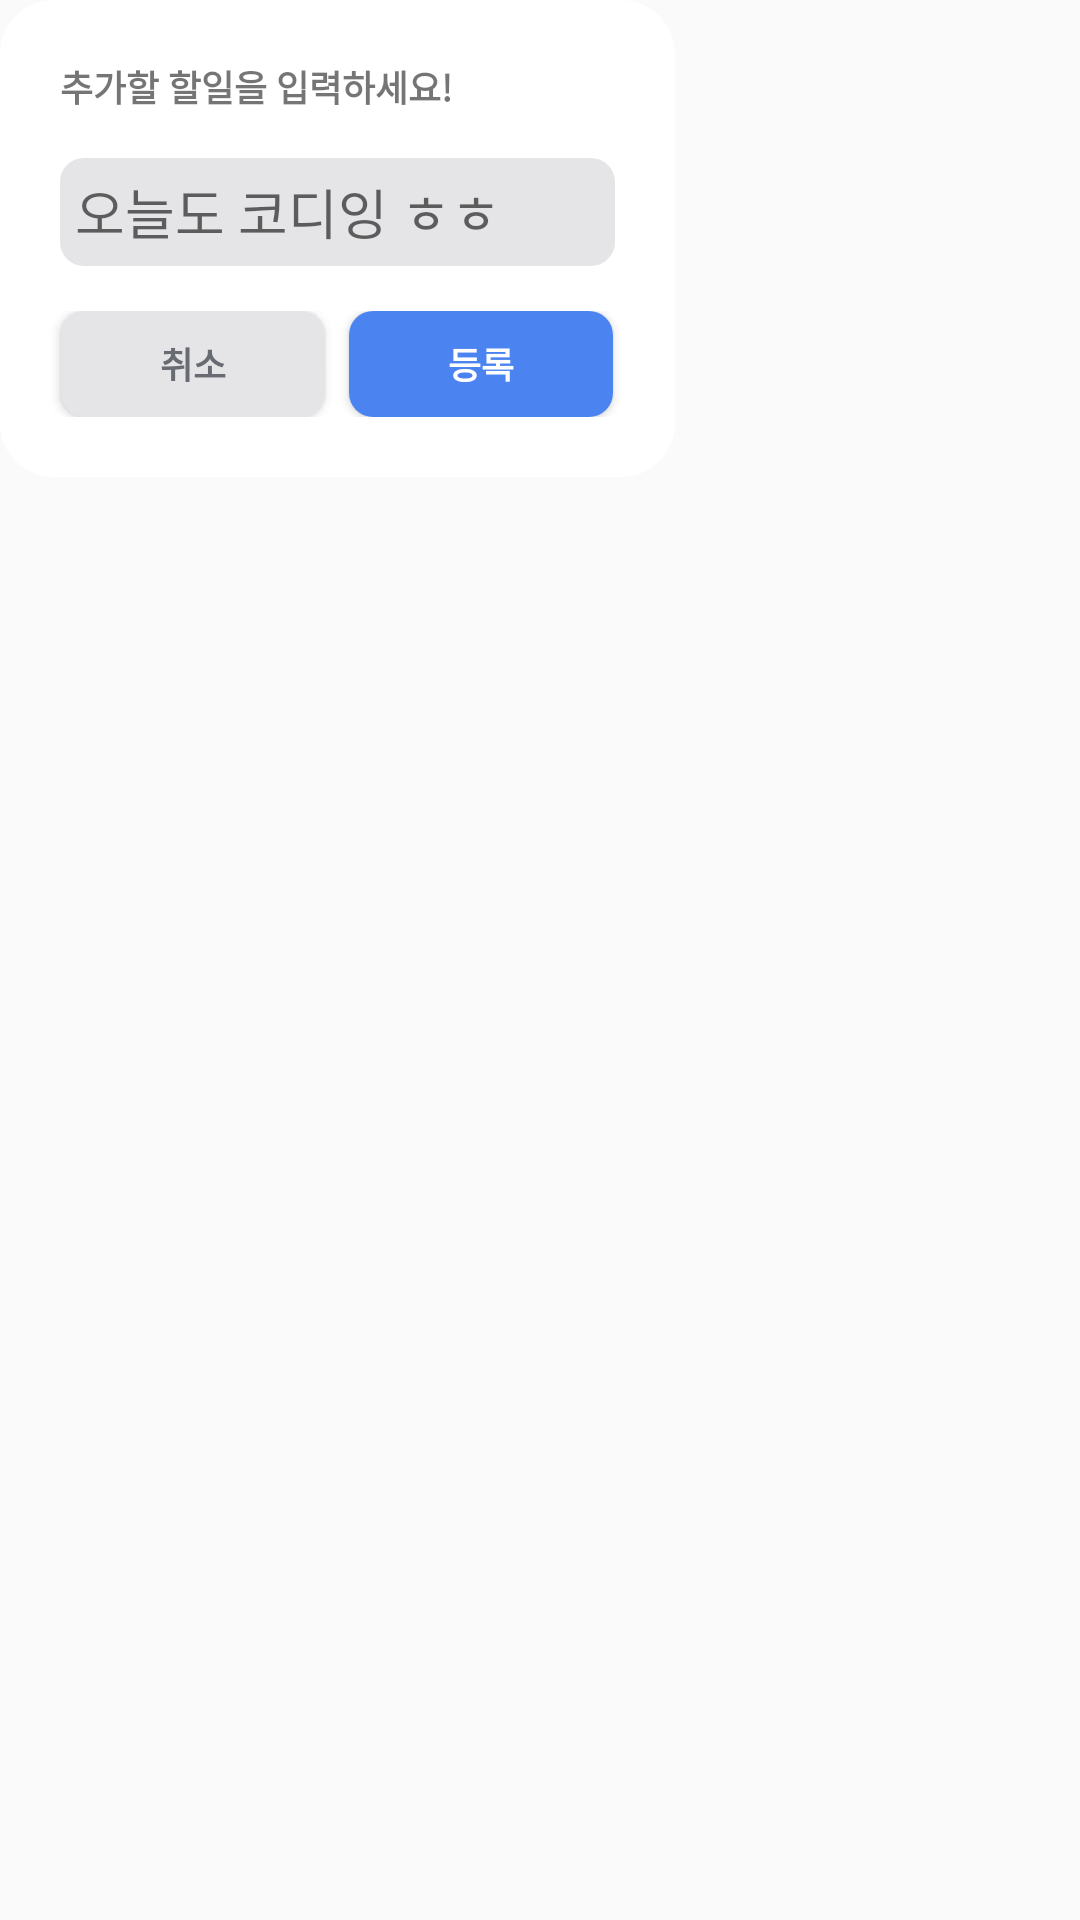

Layout XML and referenced resources for this Android screen:
<!-- AndroidManifest.xml: application theme Theme.HiltTodoList -->
<!-- res/layout/edit_todo_dialog.xml -->
<?xml version="1.0" encoding="utf-8"?>
<FrameLayout
    xmlns:android="http://schemas.android.com/apk/res/android"
    xmlns:tools="http://schemas.android.com/tools"
    android:layout_width="225dp"
    android:layout_height="159dp">

    <LinearLayout
        android:layout_width="225dp"
        android:layout_height="159dp"
        android:orientation="vertical"
        android:background="@drawable/corner_background"
        >

        <TextView
            android:layout_width="wrap_content"
            android:layout_height="wrap_content"
            android:paddingStart="20dp"
            android:paddingTop="20dp"
            android:paddingBottom="15dp"
            android:text="추가할 할일을 입력하세요!"
            android:textSize="12sp"
            android:textStyle="bold"/>

        <com.google.android.material.textfield.TextInputEditText
            android:id="@+id/user_input"
            android:layout_width="185dp"
            android:layout_height="36dp"
            android:layout_gravity="center"
            android:padding="5dp"
            android:background="@drawable/gray_corner_btn"
            android:inputType="textMultiLine"
            android:scrollHorizontally="true"
            android:clickable="true"
            android:focusable="true"
            android:hint="오늘도 코디잉 ㅎㅎ"
            />

        <LinearLayout
            android:layout_width="match_parent"
            android:layout_height="wrap_content"
            android:orientation="horizontal"
            android:layout_gravity="center_horizontal"
            android:gravity="center"
            android:paddingTop="15dp"
            android:paddingBottom="20dp"
            >

            <Button
                android:id="@+id/cancel_btn"
                android:layout_width="wrap_content"
                android:layout_height="wrap_content"
                android:layout_gravity="center"
                android:text="취소"
                android:layout_marginRight="8dp"
                android:textColor="#696B72"
                android:textStyle="bold"
                android:textSize="12sp"
                android:background="@drawable/gray_corner_btn"/>

            <Button
                android:id="@+id/input_btn"
                android:layout_width="wrap_content"
                android:layout_height="wrap_content"
                android:text="등록"
                android:textColor="#FFFFFF"
                android:textSize="12sp"
                android:textStyle="bold"
                android:background="@drawable/blue_corner_btn"/>
        </LinearLayout>
    </LinearLayout>
</FrameLayout>
<!-- resources referenced by this layout -->
<resources>
  <!-- drawable blue_corner_btn (drawable-v24) -->
  <?xml version="1.0" encoding="utf-8"?>
  <shape xmlns:android="http://schemas.android.com/apk/res/android"
      android:shape="rectangle">
      <corners android:radius="8dp"/>
      <solid android:color="#4B84F1"/>
  </shape>
  <!-- drawable corner_background (drawable-v24) -->
  <?xml version="1.0" encoding="utf-8"?>
  <shape xmlns:android="http://schemas.android.com/apk/res/android"
      android:shape="rectangle">
      <corners android:radius="18dp"/>
      <solid android:color="#FFFFFF"/>
  </shape>
  <!-- drawable gray_corner_btn (drawable-v24) -->
  <?xml version="1.0" encoding="utf-8"?>
  <shape xmlns:android="http://schemas.android.com/apk/res/android"
      android:shape="rectangle">
      <corners android:radius="8dp"/>
      <solid android:color="#E5E5E7"/>
  </shape>
  <style name="Theme.HiltTodoList" parent="Theme.AppCompat.Light">
          
          <item name="windowNoTitle">true</item>
          <item name="colorPrimary">#767478</item>
          <item name="colorPrimaryVariant">#767478</item>
          <item name="colorOnPrimary">@color/white</item>
          
          <item name="colorSecondary">@color/teal_200</item>
          <item name="colorSecondaryVariant">@color/teal_700</item>
          <item name="colorOnSecondary">@color/black</item>
          
          <item name="android:statusBarColor">?attr/colorPrimaryVariant</item>
          
      </style>
  <!-- not gathered from this repository: default colours our renderer supplied (Android Studio template values) -->
  <color name="teal_200">#FF03DAC5</color>
  <color name="teal_700">#FF018786</color>
  <color name="black">#FF000000</color>
  <color name="white">#FFFFFFFF</color>
</resources>
